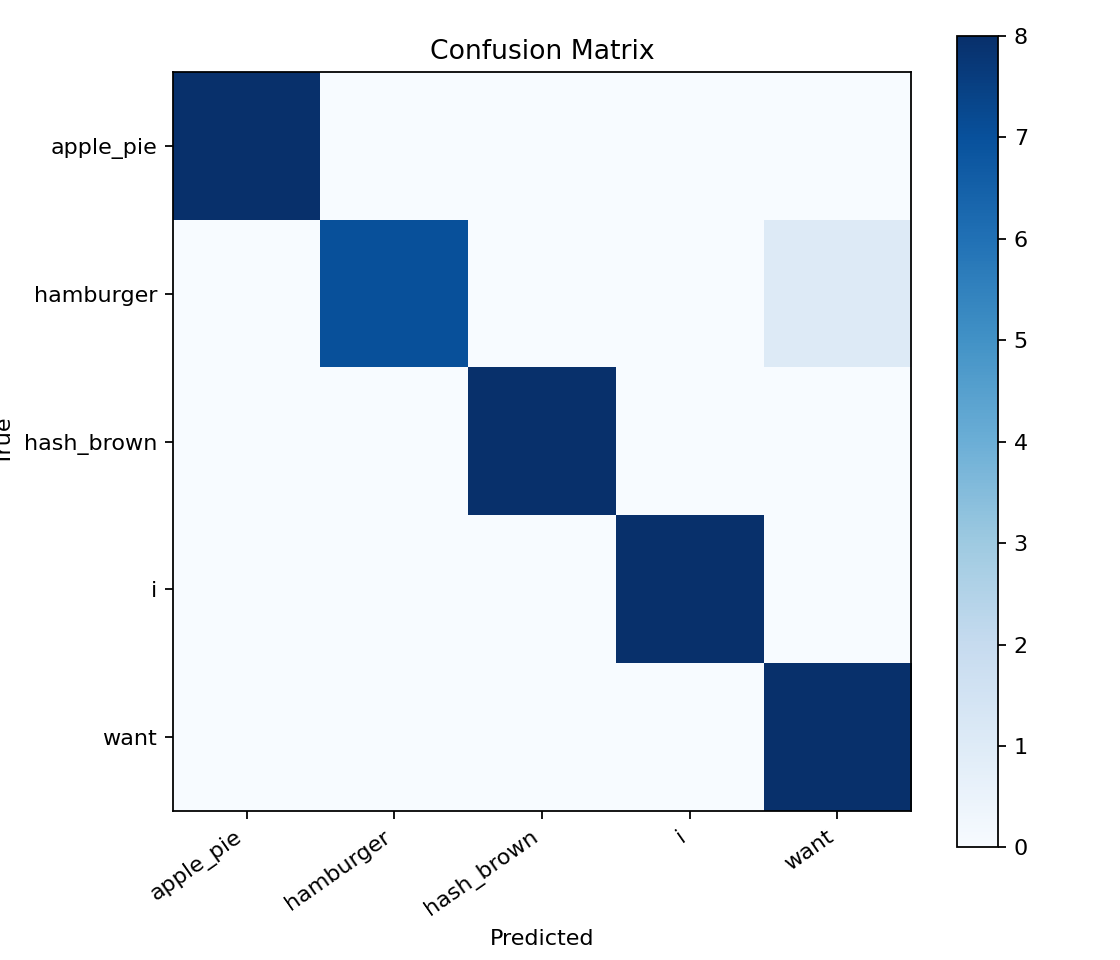

The data file committed next to this chart (first rows):
, apple_pie, hamburger, hash_brown, i, want
apple_pie, 8, 0, 0, 0, 0
hamburger, 0, 7, 0, 0, 1
hash_brown, 0, 0, 8, 0, 0
i, 0, 0, 0, 8, 0
want, 0, 0, 0, 0, 8
